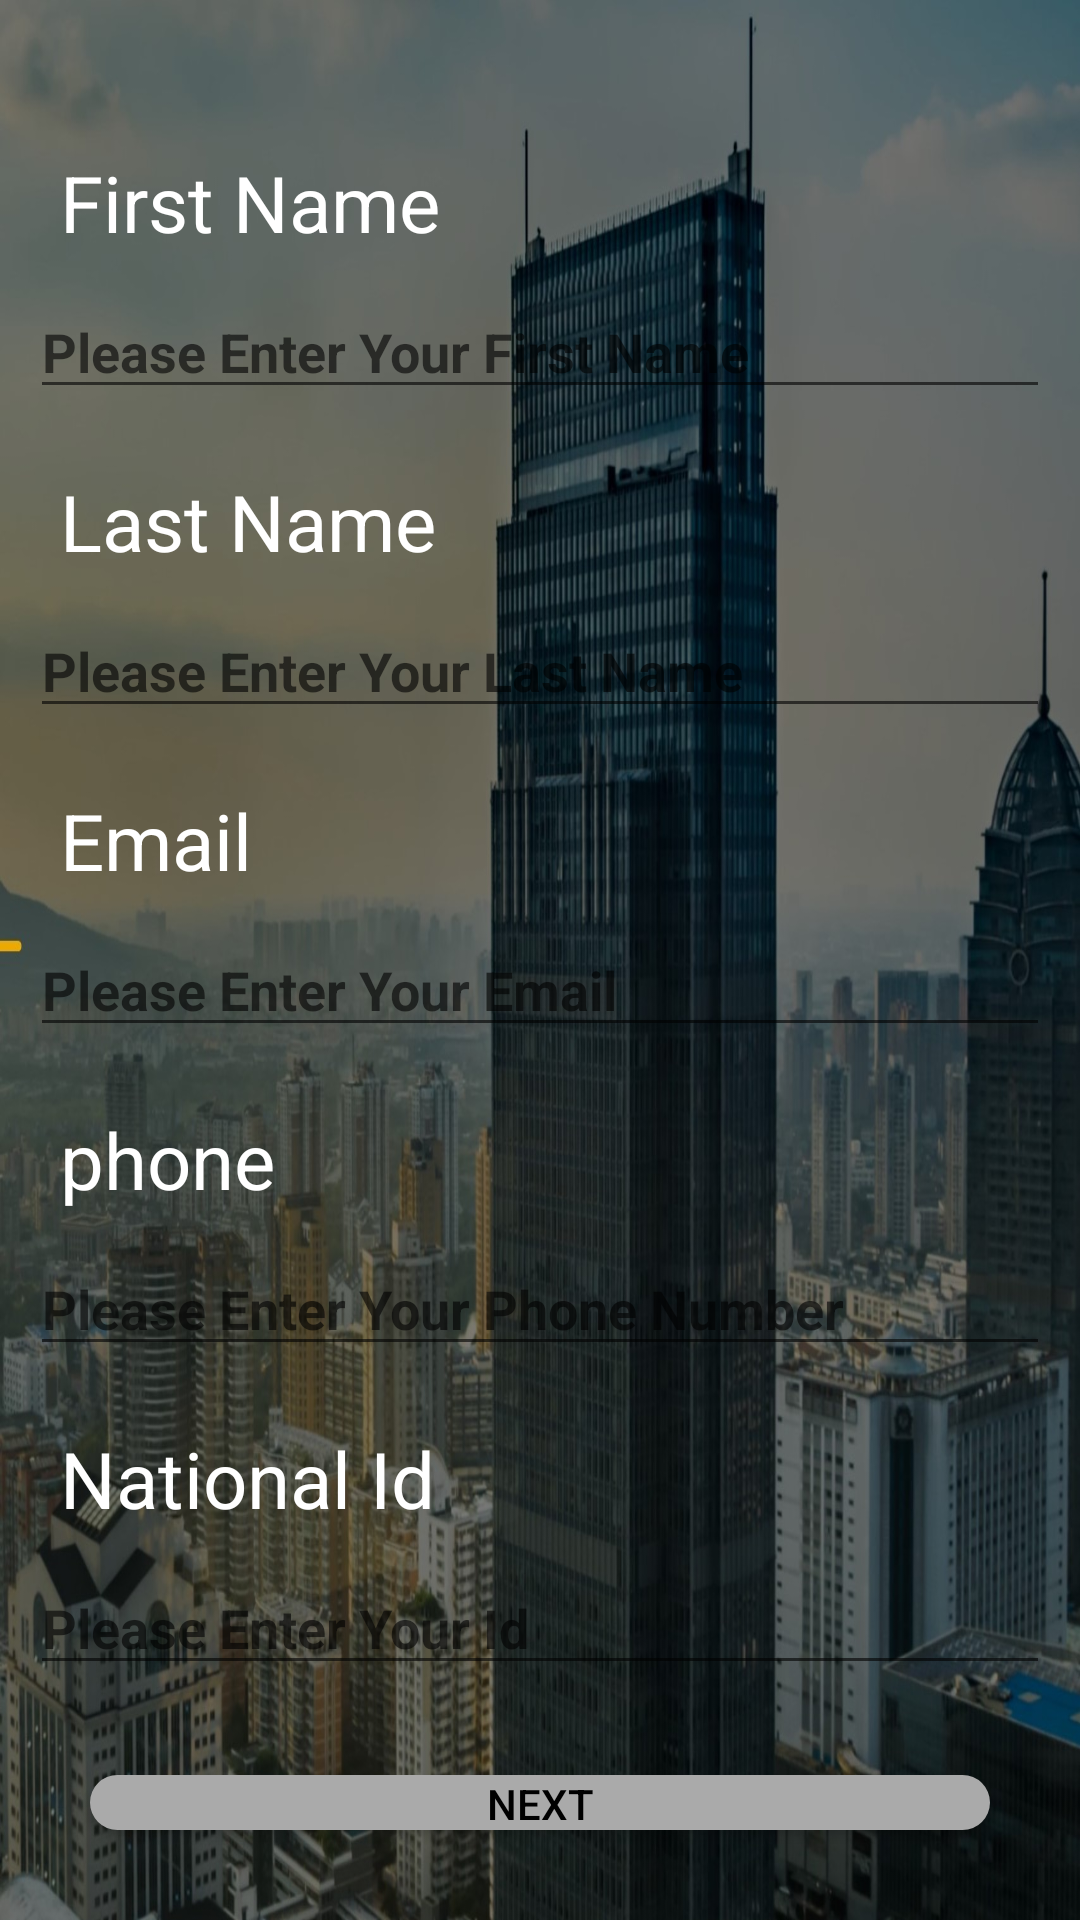

Layout XML and referenced resources for this Android screen:
<!-- AndroidManifest.xml: application theme Theme.Bank_Sys -->
<!-- res/layout/signup_layout.xml -->
<?xml version="1.0" encoding="utf-8"?>
<LinearLayout
    xmlns:android="http://schemas.android.com/apk/res/android"
    android:layout_width="match_parent"
    android:layout_height="match_parent"
    android:background="@drawable/bank4"
    android:id="@+id/sign_up"
    android:orientation="vertical"
    >
    <TextView
        android:layout_width="wrap_content"
        android:layout_height="wrap_content"
        android:text="First Name"
        android:textColor="@color/white"
        android:textSize="26sp"
        android:layout_marginTop="50dp"
        android:layout_marginLeft="20dp"

        />
    <EditText
        android:layout_width="match_parent"
        android:layout_height="wrap_content"
        android:layout_marginLeft="10dp"
        android:hint="Please Enter Your First Name"
        android:layout_marginTop="10dp"
        android:layout_marginRight="10dp"
        android:textStyle="bold"
        android:id="@+id/first_name"
        android:inputType="textEmailAddress"
        android:textColor="@android:color/black"

        />
    <TextView
        android:layout_width="wrap_content"
        android:layout_height="wrap_content"
        android:text="Last Name"
        android:textColor="@color/white"
        android:textSize="26sp"
        android:layout_marginTop="20dp"
        android:layout_marginLeft="20dp"

        />
    <EditText
        android:layout_width="match_parent"
        android:layout_height="wrap_content"
        android:layout_marginLeft="10dp"
        android:hint="Please Enter Your Last Name"
        android:layout_marginTop="10dp"
        android:id="@+id/last_name"
        android:layout_marginRight="10dp"
        android:textStyle="bold"
        android:inputType="textEmailAddress"
        android:textColor="@android:color/black"

        />
    <TextView
        android:layout_width="wrap_content"
        android:layout_height="wrap_content"
        android:text="Email"
        android:textColor="@color/white"
        android:textSize="26sp"

        android:layout_marginTop="20dp"
        android:layout_marginLeft="20dp"

        />
    <EditText
        android:layout_width="match_parent"
        android:layout_height="wrap_content"
        android:layout_marginLeft="10dp"
        android:hint="Please Enter Your Email"
        android:layout_marginTop="10dp"
        android:layout_marginRight="10dp"
        android:textStyle="bold"
        android:id="@+id/email"
        android:inputType="textEmailAddress"
        android:textColor="@android:color/black"

        />
    <TextView
        android:layout_width="wrap_content"
        android:layout_height="wrap_content"
        android:text="phone"
        android:textColor="@color/white"
        android:textSize="26sp"
        android:layout_marginTop="20dp"
        android:layout_marginLeft="20dp"

        />
    <EditText
        android:layout_width="match_parent"
        android:layout_height="wrap_content"
        android:layout_marginLeft="10dp"
        android:inputType="phone"
        android:hint="Please Enter Your Phone Number "
        android:layout_marginTop="10dp"
        android:id="@+id/phone"
        android:layout_marginRight="10dp"
        android:textStyle="bold"
        android:textColor="@android:color/black"

        />
    <TextView
        android:layout_width="wrap_content"
        android:layout_height="wrap_content"
        android:text="National Id"
        android:textColor="@color/white"
        android:textSize="26sp"
        android:layout_marginTop="20dp"
        android:layout_marginLeft="20dp"

        />
    <EditText
        android:layout_width="match_parent"
        android:layout_height="wrap_content"
        android:layout_marginLeft="10dp"
        android:hint="Please Enter Your Id"
        android:layout_marginTop="10dp"
        android:layout_marginRight="10dp"
        android:textStyle="bold"
        android:id="@+id/n_id"
        android:inputType="number"
        android:textColor="@android:color/black"

        />

    <Button
        android:layout_width="match_parent"
        android:layout_height="wrap_content"
        android:text="Next"
        android:id="@+id/Nex_Bu"
        android:background="@drawable/button_signin"
        android:textColor="@color/black"
        android:layout_margin="30dp"

        />



</LinearLayout>
<!-- resources referenced by this layout -->
<resources>
  <!-- drawable bank4: jpg bitmap (drawable, 310207 bytes) -->
  <!-- drawable button_signin (drawable) -->
  <?xml version="1.0" encoding="utf-8"?>
  <shape xmlns:android="http://schemas.android.com/apk/res/android"
      android:shape="rectangle">
      <solid android:color="@android:color/darker_gray"/>
      <corners android:radius="30dp"/>
  
  
  </shape>
  <style name="Theme.Bank_Sys" parent="Theme.MaterialComponents.DayNight.DarkActionBar">
          
          <item name="colorPrimary">@color/purple_500</item>
          <item name="colorPrimaryVariant">@color/purple_700</item>
          <item name="colorOnPrimary">@color/white</item>
          
          <item name="colorSecondary">@color/teal_200</item>
          <item name="colorSecondaryVariant">@color/teal_700</item>
          <item name="colorOnSecondary">@color/black</item>
          
          <item name="android:statusBarColor" tools:targetApi="l">?attr/colorPrimaryVariant</item>
          
      </style>
  <!-- not gathered from this repository: default colours our renderer supplied (Android Studio template values) -->
  <color name="purple_500">#FF6200EE</color>
  <color name="purple_700">#FF3700B3</color>
  <color name="teal_200">#FF03DAC5</color>
  <color name="teal_700">#FF018786</color>
  <color name="black">#FF000000</color>
  <color name="white">#FFFFFFFF</color>
</resources>
